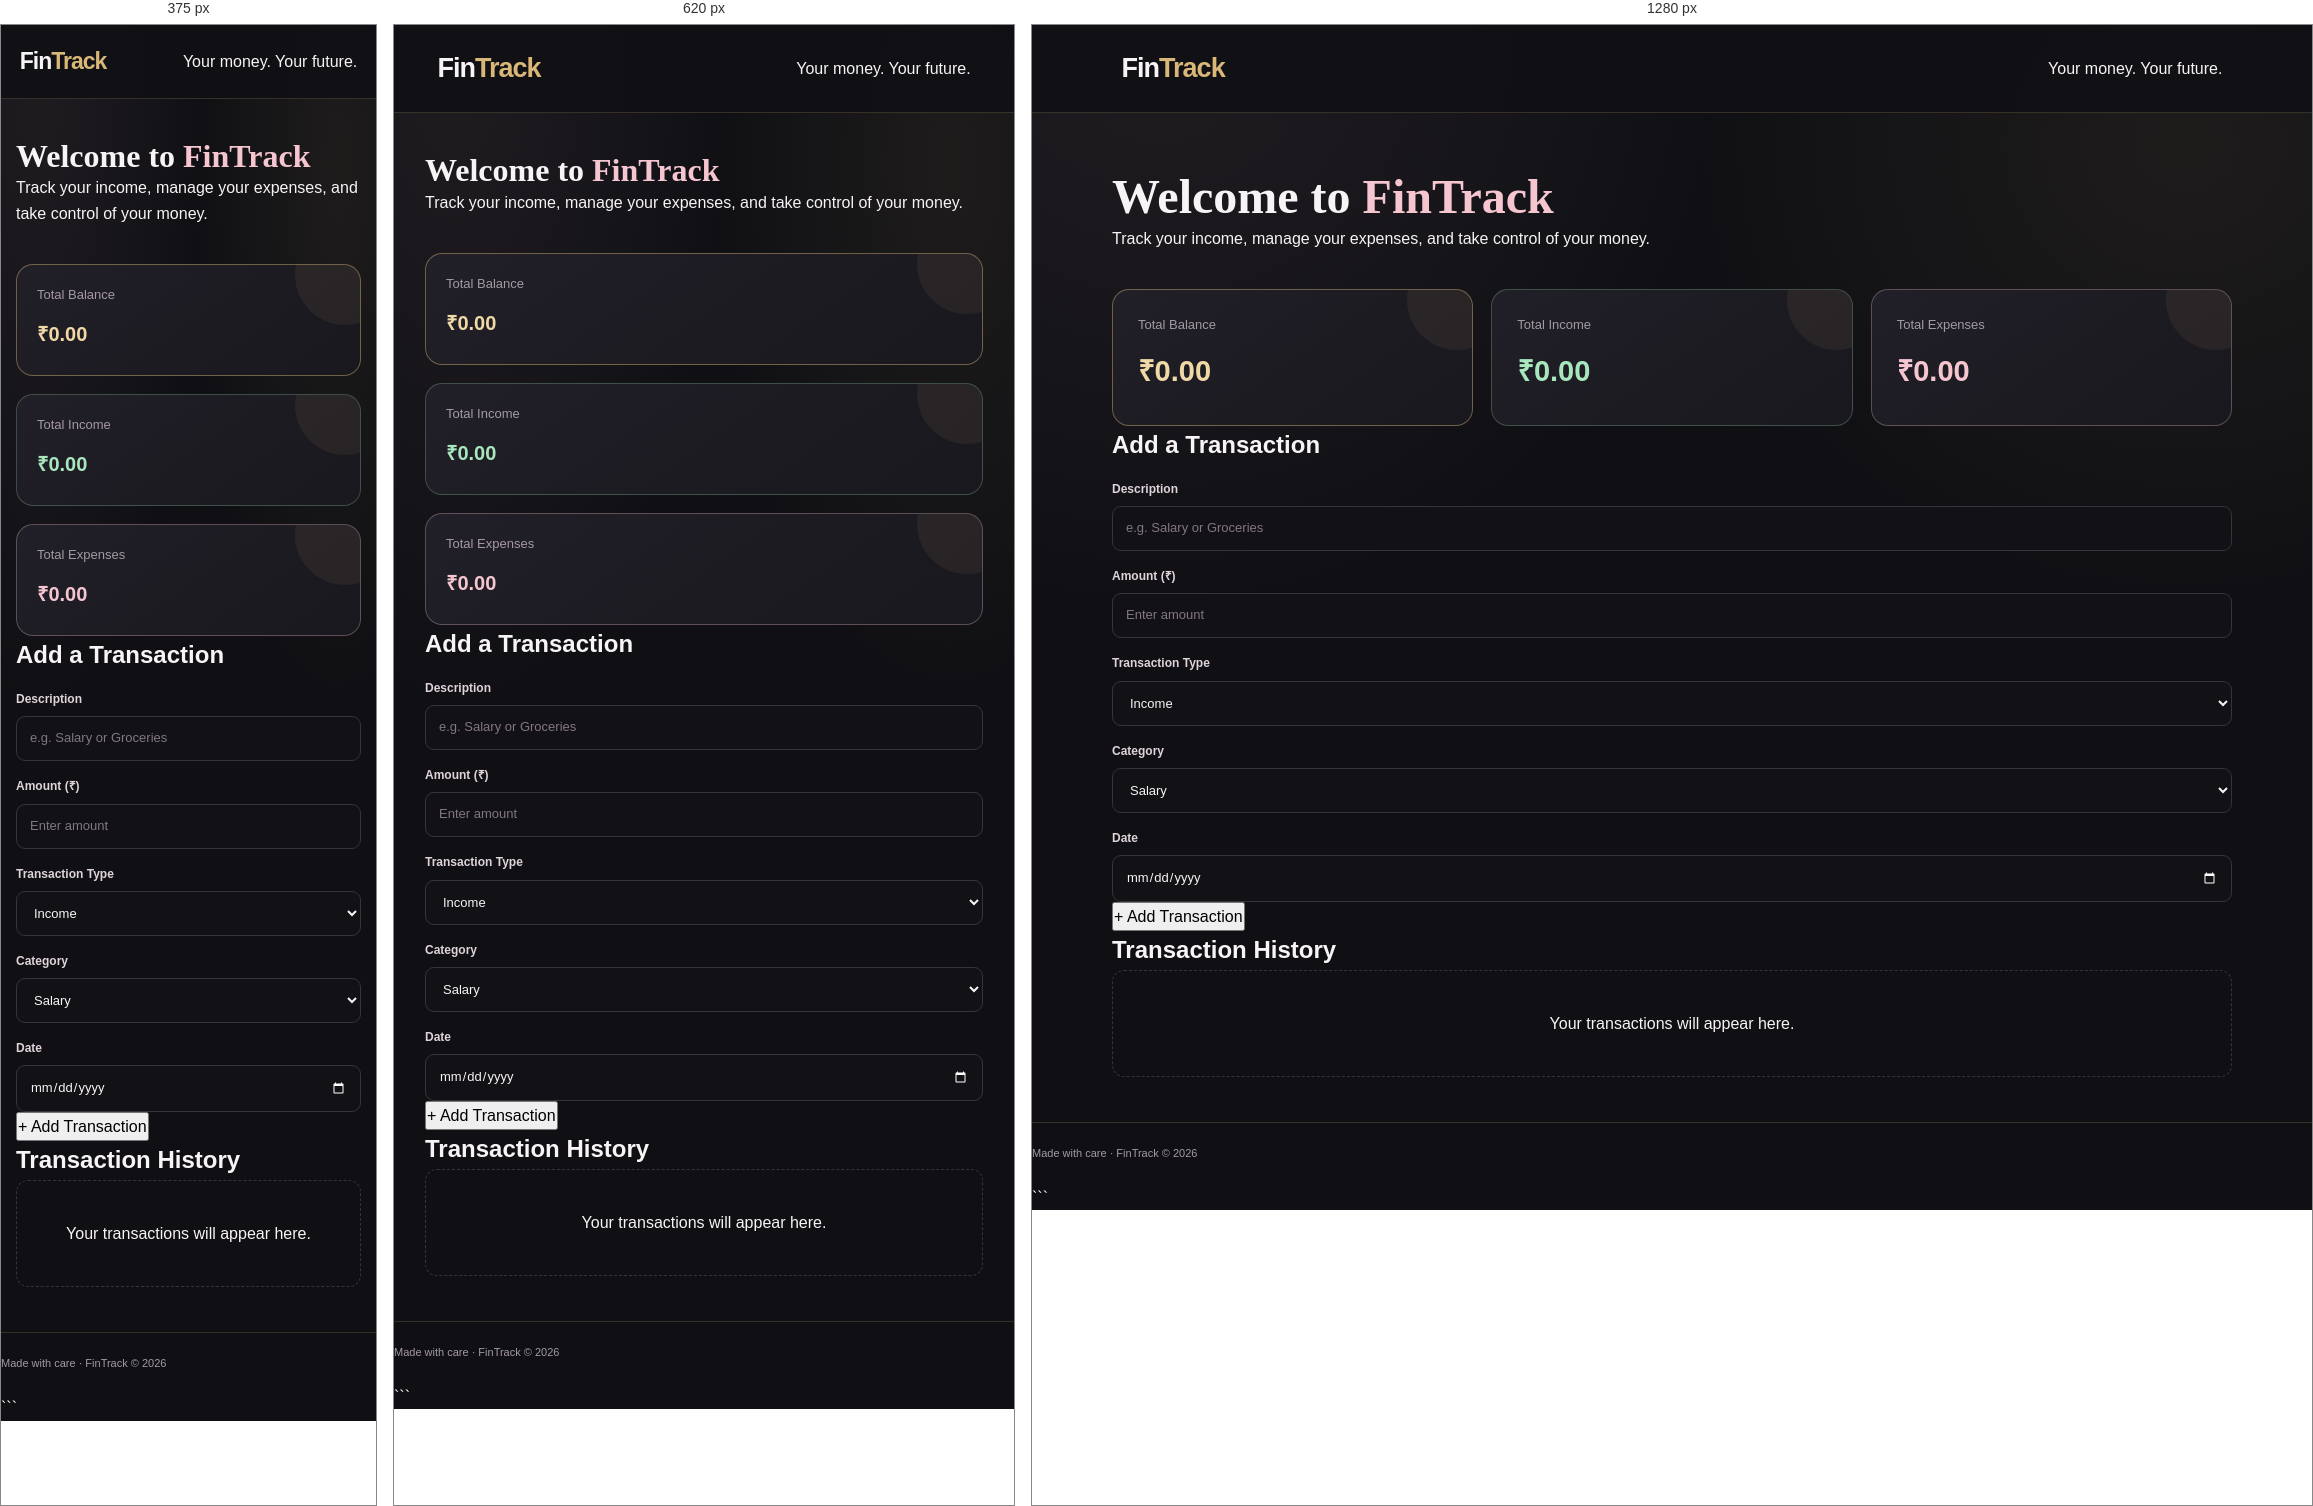
Rendered at 375 px, 620 px and 1280 px, left to right.

<!-- file: index.html -->

<!DOCTYPE html>
<html lang="en">
<head>
    <meta charset="UTF-8">
    <meta name="viewport" content="width=device-width, initial-scale=1.0">
    <title>FinTrack | Personal Finance Tracker</title>
    <link rel="stylesheet" href="style.css">
</head>
<body>

    <header class="header">
        <div class="logo" id="homeButton">Fin<span>Track</span></div>
        <p class="tagline">Your money. Your future.</p>
    </header>

    <main class="container">

        <section class="welcome">
            <h1>Welcome to <span>FinTrack</span></h1>
            <p>Track your income, manage your expenses, and take control of your money.</p>
        </section>

        <section class="summary-grid">
            <div class="summary-card balance-card">
                <p>Total Balance</p>
                <h2 id="totalBalance">₹0.00</h2>
            </div>

            <div class="summary-card income-card">
                <p>Total Income</p>
                <h2 id="totalIncome">₹0.00</h2>
            </div>

            <div class="summary-card expense-card">
                <p>Total Expenses</p>
                <h2 id="totalExpenses">₹0.00</h2>
            </div>
        </section>

        <section class="transaction-section">
            <h2>Add a Transaction</h2>

            <form id="transactionForm">
                <div class="form-group">
                    <label for="description">Description</label>
                    <input
                        type="text"
                        id="description"
                        placeholder="e.g. Salary or Groceries"
                        required
                    >
                </div>

                <div class="form-group">
                    <label for="amount">Amount (₹)</label>
                    <input
                        type="number"
                        id="amount"
                        placeholder="Enter amount"
                        min="0.01"
                        step="0.01"
                        required
                    >
                </div>

                <div class="form-group">
                    <label for="type">Transaction Type</label>
                    <select id="type" required>
                        <option value="income">Income</option>
                        <option value="expense">Expense</option>
                    </select>
                </div>

                <div class="form-group">
                    <label for="category">Category</label>
                    <select id="category" required>
                        <option value="Salary">Salary</option>
                        <option value="Food">Food</option>
                        <option value="Shopping">Shopping</option>
                        <option value="Transport">Transport</option>
                        <option value="Education">Education</option>
                        <option value="Bills">Bills</option>
                        <option value="Entertainment">Entertainment</option>
                        <option value="Other">Other</option>
                    </select>
                </div>

                <div class="form-group">
                    <label for="date">Date</label>
                    <input type="date" id="date" required>
                </div>

                <button type="submit" class="add-button">+ Add Transaction</button>
            </form>
        </section>

        <section class="history-section">
            <h2>Transaction History</h2>
            <div id="transactionList">
                <p class="empty-state">Your transactions will appear here.</p>
            </div>
        </section>

    </main>

    <footer class="footer">
        <p>Made with care · FinTrack © 2026</p>
    </footer>

    <script src="script.js"></script>
</body>
</html>
```


/* @media block from style.css */
@media (max-width: 760px) {
    .content-grid {
        grid-template-columns: 1fr;
    }

    .summary-grid {
        grid-template-columns: 1fr;
    }

    .summary-card {
        padding: 20px;
    }

    .welcome {
        padding-top: 38px;
    }
}

/* @media block from style.css */
@media (max-width: 480px) {
    .header {
        padding: 18px 5%;
    }

    .logo {
        font-size: 23px;
    }

    .header-label {
        font-size: 9px;
        letter-spacing: 1px;
    }

    .container {
        width: 92%;
    }

    .dashboard-heading h2,
    .panel-heading h2 {
        font-size: 17px;
    }

    .panel {
        padding: 18px;
    }

    .footer {
        flex-direction: column;
    }
}